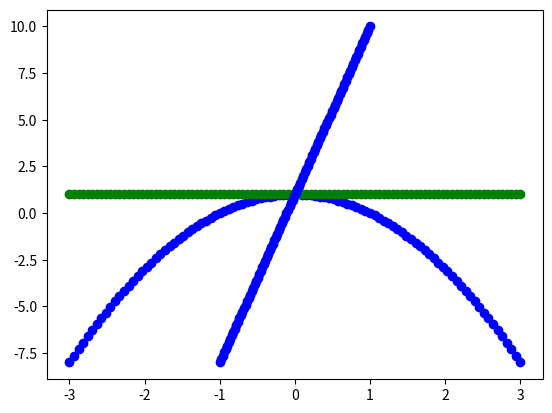

The matplotlib source for this figure:
import numpy as np
import matplotlib.pyplot as plt

# Gráfico a apartir da função
x1 = np.linspace(-3, 3, num=100)
y1 = -x1**2+1
x2 = np.linspace(-3, 3, num=100)
y2 = +x2**0+0
x3 = np.linspace(-1, 1, num=100)
y3 = -x2*-3+1
plt.plot(x1, y1, 'bo')
plt.plot(x2, y2, 'go')
plt.plot(x3, y3, 'bo')
# plt.axis((-3, 6, -8, 6))

plt.show()
